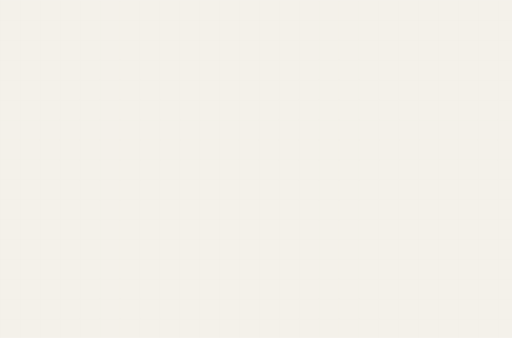
t = 0.00 s
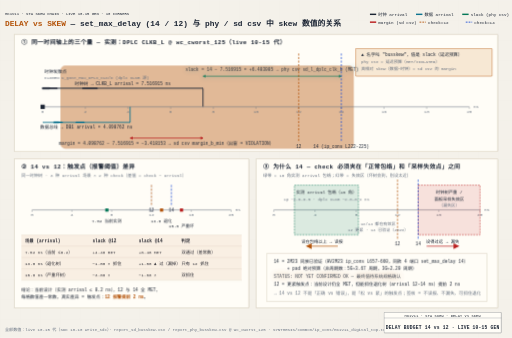
t = 3.00 s
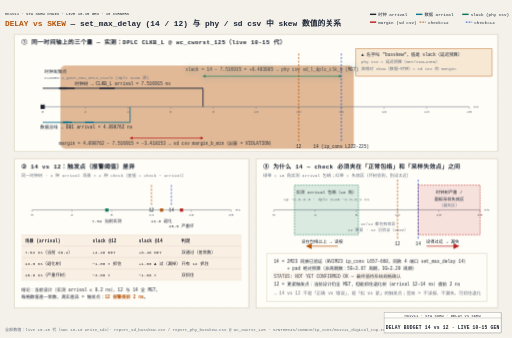
t = 3.32 s
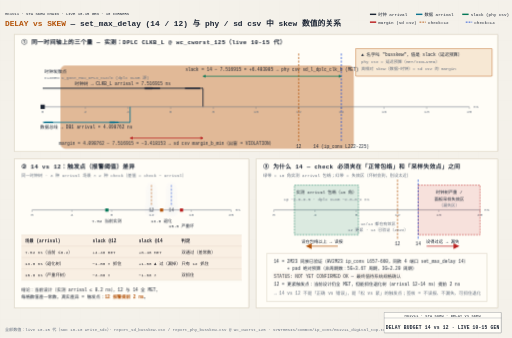
t = 4.92 s
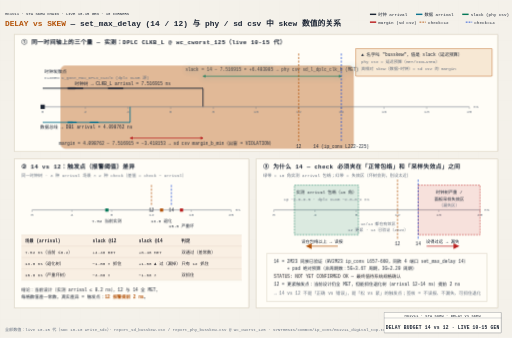
t = 6.48 s
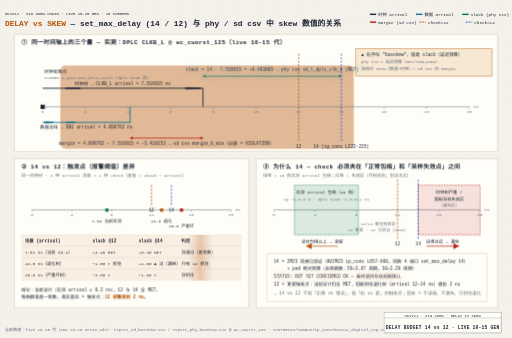
t = 8.68 s

The animated SVG that drew these frames (rendered in a browser with its animation timeline set to each time). Animation: 13 CSS @keyframes rules; frames cover the first 8.68 s, repeats indefinitely.

<svg xmlns="http://www.w3.org/2000/svg" viewBox="0 0 1440 950" width="1440" height="950">
<defs>
<pattern id="grid" width="56" height="56" patternUnits="userSpaceOnUse"><path d="M 56 0 L 0 0 0 56" fill="none" stroke="#ddd6c8" stroke-width="0.5"/></pattern>
<marker id="m_green" viewBox="0 0 10 10" refX="9" refY="5" markerWidth="8" markerHeight="8" orient="auto-start-reverse"><path d="M0,0 L10,5 L0,10 z" fill="#047857"/></marker>
<marker id="m_red" viewBox="0 0 10 10" refX="9" refY="5" markerWidth="8" markerHeight="8" orient="auto-start-reverse"><path d="M0,0 L10,5 L0,10 z" fill="#b91c1c"/></marker>
<marker id="m_ink" viewBox="0 0 10 10" refX="9" refY="5" markerWidth="8" markerHeight="8" orient="auto-start-reverse"><path d="M0,0 L10,5 L0,10 z" fill="#1c2534"/></marker>
<marker id="m_data" viewBox="0 0 10 10" refX="9" refY="5" markerWidth="8" markerHeight="8" orient="auto-start-reverse"><path d="M0,0 L10,5 L0,10 z" fill="#0e7490"/></marker>
<marker id="m_amber" viewBox="0 0 10 10" refX="9" refY="5" markerWidth="8" markerHeight="8" orient="auto-start-reverse"><path d="M0,0 L10,5 L0,10 z" fill="#b45309"/></marker>
<marker id="m_blue" viewBox="0 0 10 10" refX="9" refY="5" markerWidth="8" markerHeight="8" orient="auto-start-reverse"><path d="M0,0 L10,5 L0,10 z" fill="#1d4ed8"/></marker>
<clipPath id="clipRows2"><rect x="60" y="660" width="620" height="128"/></clipPath>
<linearGradient id="sweepG-1" gradientUnits="userSpaceOnUse" x1="60" y1="0" x2="920" y2="0"><stop offset="0" stop-color="#b45309" stop-opacity="0"/><stop offset="0.46" stop-color="#b45309" stop-opacity="0"/><stop offset="0.5" stop-color="#b45309" stop-opacity="0.3"/><stop offset="0.54" stop-color="#b45309" stop-opacity="0"/><stop offset="1" stop-color="#b45309" stop-opacity="0"/></linearGradient>
<clipPath id="sweepC-1"><rect x="60" y="660" width="620" height="128"/></clipPath>
</defs>
<style>text{font-family:"Microsoft YaHei","Courier New","Lucida Console","SimHei",monospace;fill:#1c2534}.mono{font-family:"Consolas","Microsoft YaHei","Courier New",monospace}.mut{fill:#667180}.p1{animation-delay:2.5s}.pulseU{animation:glowPulse 3.2s ease-in-out infinite}.tL{animation:tickBreathe 3s ease-in-out infinite}.rowB{animation:rowBreathe 3.2s ease-in-out infinite}.nGlow{animation:numGlow 5.2s ease-in-out infinite}@media (prefers-reduced-motion: reduce){*{animation:none!important}}</style>
<style>
.row{opacity:0;animation:rowIn .55s cubic-bezier(.22,.7,.3,1) forwards}
.head{opacity:0;animation:rowIn .55s cubic-bezier(.22,.7,.3,1) forwards}
@keyframes rowIn{from{opacity:0;transform:translateY(10px)}to{opacity:1;transform:none}}
.draw{stroke-dasharray:100;animation:drawIn .6s cubic-bezier(.4,0,.2,1) forwards}
@keyframes drawIn{from{stroke-dashoffset:100}to{stroke-dashoffset:0}}
.fade{opacity:0;animation:fadeIn .6s ease forwards}
@keyframes fadeIn{to{opacity:1}}
.flowdot{fill:none;stroke-linecap:round;stroke-dasharray:9 91;stroke-width:3.5;animation:flow 2.6s linear infinite}
@keyframes flow{to{stroke-dashoffset:-100}}
.flowtail{fill:none;stroke-linecap:round;stroke-dasharray:4 96;stroke-width:8;opacity:.25;animation:flow 2.6s linear infinite}
.pulse{transform-box:fill-box;transform-origin:center;animation:pulse 2.8s ease-in-out infinite}
@keyframes pulse{0%,100%{opacity:1;filter:drop-shadow(0 0 0 rgba(180,83,9,0))}50%{opacity:.8;filter:drop-shadow(0 0 10px rgba(180,83,9,.75))}}
.pulse-t{transform-box:fill-box;transform-origin:center;animation:pulseT 2.8s ease-in-out infinite}
@keyframes pulseT{0%,100%{opacity:1;filter:drop-shadow(0 0 0 rgba(14,116,144,0))}50%{opacity:.8;filter:drop-shadow(0 0 10px rgba(14,116,144,.75))}}
.pulse-b{transform-box:fill-box;transform-origin:center;animation:pulseB 2.8s ease-in-out infinite}
@keyframes pulseB{0%,100%{opacity:1;filter:drop-shadow(0 0 0 rgba(29,78,216,0))}50%{opacity:.8;filter:drop-shadow(0 0 10px rgba(29,78,216,.75))}}
.sweepband{opacity:.85;animation:sweepMove 8s linear infinite}
@keyframes sweepMove{to{transform:translateX(var(--sweepP,160px))}}
.dashgrow{stroke-dasharray:7 5;animation:dashgrow 2.6s linear infinite}
@keyframes dashgrow{from{stroke-dashoffset:72}to{stroke-dashoffset:0}}
.march{animation:march 1.5s linear infinite}
@keyframes march{to{stroke-dashoffset:-16}}
.cellwave{animation:wave 2.6s ease-in-out infinite}
@keyframes wave{0%,100%{opacity:1}50%{opacity:.72}}
.breathe{animation:br 3.2s ease-in-out infinite}
@keyframes br{0%,100%{opacity:1}50%{opacity:.55}}
.step{animation:stepLit 6s ease-in-out infinite}
@keyframes stepLit{0%,16%{filter:drop-shadow(0 0 9px rgba(29,78,216,.85))}24%,92%{filter:drop-shadow(0 0 0 rgba(29,78,216,0))}100%{filter:drop-shadow(0 0 9px rgba(29,78,216,.85))}}
@media (prefers-reduced-motion:reduce){*{animation:none!important}.row,.head,.fade{opacity:1!important}.flowdot,.flowtail,.sweepband{display:none!important}}
</style>
<rect x="0" y="0" width="1440" height="950" fill="#f4f1ea"/>
<rect x="0" y="0" width="1440" height="950" fill="url(#grid)" opacity="0.45"/>
<text x="14" y="42" font-size="11" fill="#b45309" class="mono head" style="animation-delay:0s">HK1V11 · STA SKEW CHAIN · LIVE 10-15 GEN · 10 CORNERS</text>
<text class="head" style="animation-delay:0.05s" x="14" y="74" font-size="22" font-weight="bold"><tspan fill="#b45309">DELAY vs SKEW</tspan> — set_max_delay (14 / 12) 与 phy / sd csv 中 skew 数值的关系</text>
<g class="row" style="animation-delay:0.15s">
<rect x="1040" y="38" width="18" height="4" fill="#1c2534"/>
<text x="1064" y="44" font-size="12">时钟 arrival</text>
<rect x="1170" y="38" width="18" height="4" fill="#0e7490"/>
<text x="1194" y="44" font-size="12">数据 arrival</text>
<rect x="1300" y="38" width="18" height="4" fill="#047857"/>
<text x="1324" y="44" font-size="12">slack (phy csv)</text>
<rect x="1040" y="60" width="18" height="4" fill="#b91c1c"/>
<text x="1064" y="66" font-size="12">margin (sd csv)</text>
<line x1="1180" y1="62" x2="1198" y2="62" stroke="#b45309" stroke-width="2.5" stroke-dasharray="5,3"/>
<text x="1204" y="66" font-size="12">check=12</text>
<line x1="1310" y1="62" x2="1328" y2="62" stroke="#1d4ed8" stroke-width="2.5" stroke-dasharray="5,3"/>
<text x="1334" y="66" font-size="12">check=14</text>
</g>
<g class="p1 row" style="animation-delay:0.2s">
<rect x="40" y="96" width="1360" height="330" rx="2" fill="#fffdf7" stroke="#c9bfa8" stroke-width="1.5"/>
<g class="fade" style="animation-delay:0.25s">
<rect class="glow" x="170" y="184" width="825" height="234" rx="14" fill="#b45309" opacity="0.4"/>
</g>
<text class="fade" style="animation-delay:0.4s" x="60" y="124" font-size="16.5" font-weight="bold" letter-spacing="0.05em">① 同一时间轴上的三个量 — 实测：DPLC CLKB_L @ wc_cworst_125（live 10-15 代）</text>
<g class="fade" style="animation-delay:0.5s">
<rect x="1000" y="136" width="384" height="78" rx="2" fill="#f7e8d4" stroke="#b45309" stroke-width="1.2"/>
<text x="1016" y="158" font-size="12.5" fill="#b45309">▲ 名字叫 "busskew"，值是 slack（延迟预算）</text>
<text x="1016" y="178" font-size="11.5" class="mut">phy csv = 延迟预算（MET/VIOLATED）</text>
<text x="1016" y="198" font-size="11.5" class="mut">真相对 skew（数据−时钟）= sd csv 的 margin</text>
</g>
<g class="fade" style="animation-delay:0.55s">
<text x="125" y="206" font-size="12.5">时钟发散点</text>
<text x="125" y="221" font-size="11.5" class="mono mut">CLKGEN u_gate_MUX_DPLC_CLK/O (dplc CLKB 源)</text>
</g>
<g class="pulse-t" style="animation-delay:-0.7s">
<g class="fade" style="animation-delay:1.0ss">
<line class="dGreen draw" pathLength="100" style="animation-delay:1.0s" x1="571" y1="214" x2="960" y2="214" stroke="#047857" stroke-width="2"/>
</g>
<g class="fade" style="animation-delay:1.45s">
<path class="aGreen" d="M570.2,214 L578.2,210 L578.2,218 z" fill="#047857"/>
<path class="aGreen" d="M960.8,214 L952.8,210 L952.8,218 z" fill="#047857"/>
</g>
<text class="fade" style="animation-delay:1.5s" x="765" y="200" font-size="12.5" text-anchor="middle" fill="#047857">slack = 14 − 7.516915 = +6.483085 → phy csv sd_l_dplc_clk_b (MET)</text>
</g>
<g class="fade" style="animation-delay:0.8ss">
<line class="dClockH draw" pathLength="100" style="animation-delay:0.8s" x1="120" y1="248" x2="571" y2="248" stroke="#1c2534" stroke-width="2.5"/>
</g>
<g class="fade" style="animation-delay:0.95ss">
<line class="dClockV draw" pathLength="100" style="animation-delay:0.95s" x1="571" y1="248" x2="571" y2="300" stroke="#1c2534" stroke-width="2.5"/>
</g>
<path class="flowdot" d="M 120 248 L 571 248" stroke="#1c2534" pathLength="100" style="animation-duration:3s;animation-delay:0s"/>
<path class="flowdot" d="M 120 248 L 571 248" stroke="#1c2534" pathLength="100" style="animation-duration:3s;animation-delay:-0.75s"/>
<path class="flowtail" d="M 120 248 L 571 248" stroke="#1c2534" pathLength="100" style="animation-duration:3s;animation-delay:0s"/>
<text class="fade" style="animation-delay:1.1s" x="345" y="240" font-size="12.5" text-anchor="middle" fill="#1c2534">时钟树 → CLKB_L arrival = 7.516915 ns</text>
<g class="fade" style="animation-delay:0.6s">
<line x1="120" y1="300" x2="1320" y2="300" stroke="#667180" stroke-width="1.5"/>
<line x1="120" y1="300" x2="120" y2="306" stroke="#667180" stroke-width="1"/>
<text x="120" y="318" font-size="12" text-anchor="middle" class="mono mut">0</text>
<line x1="240" y1="300" x2="240" y2="306" stroke="#667180" stroke-width="1"/>
<text x="240" y="318" font-size="12" text-anchor="middle" class="mono mut">2</text>
<line x1="360" y1="300" x2="360" y2="306" stroke="#667180" stroke-width="1"/>
<text x="360" y="318" font-size="12" text-anchor="middle" class="mono mut">4</text>
<line x1="480" y1="300" x2="480" y2="306" stroke="#667180" stroke-width="1"/>
<text x="480" y="318" font-size="12" text-anchor="middle" class="mono mut">6</text>
<line x1="600" y1="300" x2="600" y2="306" stroke="#667180" stroke-width="1"/>
<text x="600" y="318" font-size="12" text-anchor="middle" class="mono mut">8</text>
<line x1="720" y1="300" x2="720" y2="306" stroke="#667180" stroke-width="1"/>
<text x="720" y="318" font-size="12" text-anchor="middle" class="mono mut">10</text>
<line x1="840" y1="300" x2="840" y2="306" stroke="#667180" stroke-width="1"/>
<text x="840" y="318" font-size="12" text-anchor="middle" class="mono mut">12</text>
<line x1="960" y1="300" x2="960" y2="306" stroke="#667180" stroke-width="1"/>
<text x="960" y="318" font-size="12" text-anchor="middle" class="mono mut">14</text>
<line x1="1080" y1="300" x2="1080" y2="306" stroke="#667180" stroke-width="1"/>
<text x="1080" y="318" font-size="12" text-anchor="middle" class="mono mut">16</text>
<line x1="1200" y1="300" x2="1200" y2="306" stroke="#667180" stroke-width="1"/>
<text x="1200" y="318" font-size="12" text-anchor="middle" class="mono mut">18</text>
<line x1="1320" y1="300" x2="1320" y2="306" stroke="#667180" stroke-width="1"/>
<text x="1320" y="318" font-size="12" text-anchor="middle" class="mono mut">20</text>
<text x="1332" y="304" font-size="12" class="mono mut">ns</text>
<rect class="tL" x="118.5" y="296" width="3" height="11" fill="#1c2534" opacity="0"/>
<rect class="tL" x="238.5" y="296" width="3" height="11" fill="#1c2534" opacity="0"/>
<rect class="tL" x="358.5" y="296" width="3" height="11" fill="#1c2534" opacity="0"/>
<rect class="tL" x="478.5" y="296" width="3" height="11" fill="#1c2534" opacity="0"/>
<rect class="tL" x="598.5" y="296" width="3" height="11" fill="#1c2534" opacity="0"/>
<rect class="tL" x="718.5" y="296" width="3" height="11" fill="#1c2534" opacity="0"/>
<rect class="tL" x="838.5" y="296" width="3" height="11" fill="#1c2534" opacity="0"/>
<rect class="tL" x="958.5" y="296" width="3" height="11" fill="#1c2534" opacity="0"/>
<rect class="tL" x="1078.5" y="296" width="3" height="11" fill="#1c2534" opacity="0"/>
<rect class="tL" x="1198.5" y="296" width="3" height="11" fill="#1c2534" opacity="0"/>
<rect class="tL" x="1318.5" y="296" width="3" height="11" fill="#1c2534" opacity="0"/>
<rect x="114" y="294" width="12" height="12" fill="#1c2534"/>
</g>
<g class="fade" style="animation-delay:1.1ss">
<line class="dDataH draw" pathLength="100" style="animation-delay:1.1s" x1="120" y1="344" x2="366" y2="344" stroke="#0e7490" stroke-width="2.5"/>
</g>
<g class="fade" style="animation-delay:1.25ss">
<line class="dDataV draw" pathLength="100" style="animation-delay:1.25s" x1="366" y1="344" x2="366" y2="300" stroke="#0e7490" stroke-width="2.5"/>
</g>
<path class="flowdot" d="M 120 344 L 366 344" stroke="#0e7490" pathLength="100" style="animation-duration:3s;animation-delay:-0.4s"/>
<path class="flowdot" d="M 120 344 L 366 344" stroke="#0e7490" pathLength="100" style="animation-duration:3s;animation-delay:-1.15s"/>
<path class="flowtail" d="M 120 344 L 366 344" stroke="#0e7490" pathLength="100" style="animation-duration:3s;animation-delay:-0.4s"/>
<text class="fade" style="animation-delay:1.45s" x="243" y="362" font-size="12.5" text-anchor="middle" fill="#0e7490">数据总线 → DB1 arrival = 4.098762 ns</text>
<g class="fade" style="animation-delay:1.45ss">
<line class="dRed draw" pathLength="100" style="animation-delay:1.45s" x1="366" y1="388" x2="571" y2="388" stroke="#b91c1c" stroke-width="2"/>
</g>
<g class="fade" style="animation-delay:1.7s">
<path class="aRed" d="M365.2,388 L373.2,384 L373.2,392 z" fill="#b91c1c"/>
<path class="aRed" d="M571.8,388 L563.8,384 L563.8,392 z" fill="#b91c1c"/>
</g>
<text class="fade" style="animation-delay:1.75s" x="468" y="408" font-size="12.5" text-anchor="middle" fill="#b91c1c">margin = 4.098762 − 7.516915 = −3.418153 → sd csv margin_b_min（出窗 = VIOLATION）</text>
<g class="fade" style="animation-delay:1.5s">
<line class="march" x1="840" y1="150" x2="840" y2="400" stroke="#b45309" stroke-width="2" stroke-dasharray="6,4" style="animation:none"/>
<text x="840" y="416" font-size="12.5" text-anchor="middle" fill="#b45309" class="mono">12</text>
</g>
<rect class="pulseU" x="832" y="421" width="16" height="2.5" rx="1.25" fill="#b45309" opacity="0"/>
<g class="fade" style="animation-delay:1.55s">
<line class="march" x1="960" y1="150" x2="960" y2="400" stroke="#1d4ed8" stroke-width="2" stroke-dasharray="6,4" style="animation:none"/>
<text x="960" y="416" font-size="12.5" text-anchor="middle" fill="#1d4ed8" class="mono">14 (ip_cons L222-225)</text>
</g>
<rect class="pulseU" x="881" y="421" width="16" height="2.5" rx="1.25" fill="#1d4ed8" opacity="0"/>
</g>
<g class="p2 row" style="animation-delay:0.5s">
<rect x="40" y="446" width="660" height="420" rx="2" fill="#fffdf7" stroke="#c9bfa8" stroke-width="1.5"/>
<text class="fade" style="animation-delay:0.75s" x="60" y="474" font-size="16.5" font-weight="bold" letter-spacing="0.05em">② 14 vs 12：触发点（报警阈值）差异</text>
<text x="60" y="498" font-size="12" class="mut fade" style="animation-delay:0.8s">同一时钟树 · 3 种 arrival 场景 × 2 种 check（差值 = check − arrival）</text>
<g class="fade" style="animation-delay:0.85s">
<line x1="90" y1="590" x2="650" y2="590" stroke="#667180" stroke-width="1.5"/>
<line x1="90" y1="590" x2="90" y2="596" stroke="#667180" stroke-width="1"/>
<text x="90" y="606" font-size="12" text-anchor="middle" class="mono mut">0</text>
<line x1="202" y1="590" x2="202" y2="596" stroke="#667180" stroke-width="1"/>
<text x="202" y="606" font-size="12" text-anchor="middle" class="mono mut">4</text>
<line x1="314" y1="590" x2="314" y2="596" stroke="#667180" stroke-width="1"/>
<text x="314" y="606" font-size="12" text-anchor="middle" class="mono mut">8</text>
<line x1="426" y1="590" x2="426" y2="596" stroke="#667180" stroke-width="1"/>
<text x="426" y="606" font-size="12" text-anchor="middle" class="mono mut">12</text>
<line x1="538" y1="590" x2="538" y2="596" stroke="#667180" stroke-width="1"/>
<text x="538" y="606" font-size="12" text-anchor="middle" class="mono mut">16</text>
<line x1="650" y1="590" x2="650" y2="596" stroke="#667180" stroke-width="1"/>
<text x="650" y="606" font-size="12" text-anchor="middle" class="mono mut">20</text>
<text x="662" y="594" font-size="12" class="mono mut">ns</text>
</g>
<g class="fade" style="animation-delay:1.0s"><g class="pulse-b" style="animation-delay:-2.1s">
<line class="march" x1="426" y1="520" x2="426" y2="580" stroke="#b45309" stroke-width="2" stroke-dasharray="6,4" style="animation:none"/>
<text x="426" y="596" font-size="12.5" text-anchor="middle" fill="#b45309" class="mono">12</text>
<line class="march" x1="482" y1="520" x2="482" y2="580" stroke="#1d4ed8" stroke-width="2" stroke-dasharray="6,4" style="animation:none"/>
<text x="482" y="596" font-size="12.5" text-anchor="middle" fill="#1d4ed8" class="mono">14</text>
</g></g>
<g class="fade" style="animation-delay:1.05s">
<rect x="296" y="586" width="9" height="9" fill="#047857"/>
<rect x="450" y="586" width="9" height="9" fill="#b45309"/>
<rect x="506" y="586" width="9" height="9" fill="#b91c1c"/>
<text x="300" y="624" font-size="12" text-anchor="middle" fill="#047857">7.52 当前实测</text>
<text x="454" y="624" font-size="12" text-anchor="middle" fill="#b45309">13.0 退化</text>
<text x="510" y="640" font-size="12" text-anchor="middle" fill="#b91c1c">15.0 严重坏</text>
</g>
<g class="fade" style="animation-delay:0.95s">
<line x1="60" y1="660" x2="680" y2="660" stroke="#ddd6c8" stroke-width="0.8"/>
<line x1="60" y1="692" x2="680" y2="692" stroke="#ddd6c8" stroke-width="0.8"/>
<line x1="60" y1="724" x2="680" y2="724" stroke="#ddd6c8" stroke-width="0.8"/>
<line x1="60" y1="756" x2="680" y2="756" stroke="#ddd6c8" stroke-width="0.8"/>
<line x1="60" y1="788" x2="680" y2="788" stroke="#ddd6c8" stroke-width="0.8"/>
<text x="70" y="682" font-size="12.5" font-weight="bold" fill="#b45309">场景 (arrival)</text>
<text x="260" y="682" font-size="12.5" font-weight="bold" fill="#b45309">slack @12</text>
<text x="390" y="682" font-size="12.5" font-weight="bold" fill="#b45309">slack @14</text>
<text x="510" y="682" font-size="12.5" font-weight="bold" fill="#b45309">判定</text>
</g>
<g clip-path="url(#sweepC-1)"><rect class="sweepband" x="60" y="660" width="860" height="128" fill="url(#sweepG-1)" style="--sweepP:860px"/></g>
<g class="r1 row" style="animation-delay:1.1s">
<text x="70" y="714" font-size="12">7.52 ns（当前 ≤8.2）</text>
<text x="260" y="714" font-size="12" fill="#047857" class="mono">+4.48 MET</text>
<text x="390" y="714" font-size="12" fill="#047857" class="mono">+6.48 MET</text>
<text x="510" y="714" font-size="12" fill="#1c2534">双通过（差常数）</text>
</g>
<g class="r2 row" style="animation-delay:1.25s">
<text x="70" y="746" font-size="12">13.0 ns（退化树）</text>
<text x="260" y="746" font-size="12" fill="#b91c1c" class="mono">−1.00 × 抓住</text>
<text x="390" y="746" font-size="12" fill="#b45309" class="mono">+1.00 ▲ 过（漏掉）</text>
<text x="510" y="746" font-size="12" fill="#b45309">只有 12 抓住</text>
</g>
<g class="r3 row" style="animation-delay:1.4s">
<text x="70" y="778" font-size="12">15.0 ns（严重坏树）</text>
<text x="260" y="778" font-size="12" fill="#b91c1c" class="mono">−3.00 ×</text>
<text x="390" y="778" font-size="12" fill="#b91c1c" class="mono">−1.00 ×</text>
<text x="510" y="778" font-size="12" fill="#1c2534">双抓住</text>
</g>
<g clip-path="url(#clipRows2)"><rect class="rowB" style="opacity:.08" x="60" y="660" width="620" height="128" fill="#b45309"/></g>
<g class="fade" style="animation-delay:1.55s">
<text x="60" y="820" font-size="12.5">结论：当前设计（实测 arrival ≤ 8.2 ns），12 与 14 全 MET，</text>
<text x="60" y="840" font-size="12.5">每格数值差一常数，真实差异 = 触发点：<tspan fill="#b45309" font-weight="bold">12 报警提前 2 ns</tspan>。</text>
</g>
</g>
<g class="p3 row" style="animation-delay:0.8s">
<rect x="720" y="446" width="680" height="420" rx="2" fill="#fffdf7" stroke="#c9bfa8" stroke-width="1.5"/>
<text class="fade" style="animation-delay:1.05s" x="740" y="474" font-size="16.5" font-weight="bold" letter-spacing="0.05em">③ 为什么 14 — check 必须夹在「正常包络」和「采样失效点」之间</text>
<text x="740" y="498" font-size="12" class="mut fade" style="animation-delay:1.1s">绿带 = 10 角实测 arrival 包络；红带 = 失效区（坏树会到，别设太近）</text>
<g class="fade" style="animation-delay:1.1s">
<line x1="770" y1="590" x2="1350" y2="590" stroke="#667180" stroke-width="1.5"/>
<line x1="770" y1="590" x2="770" y2="596" stroke="#667180" stroke-width="1"/>
<text x="770" y="606" font-size="12" text-anchor="middle" class="mono mut">0</text>
<line x1="886" y1="590" x2="886" y2="596" stroke="#667180" stroke-width="1"/>
<text x="886" y="606" font-size="12" text-anchor="middle" class="mono mut">4</text>
<line x1="1002" y1="590" x2="1002" y2="596" stroke="#667180" stroke-width="1"/>
<text x="1002" y="606" font-size="12" text-anchor="middle" class="mono mut">8</text>
<line x1="1118" y1="590" x2="1118" y2="596" stroke="#667180" stroke-width="1"/>
<text x="1118" y="606" font-size="12" text-anchor="middle" class="mono mut">12</text>
<line x1="1234" y1="590" x2="1234" y2="596" stroke="#667180" stroke-width="1"/>
<text x="1234" y="606" font-size="12" text-anchor="middle" class="mono mut">16</text>
<line x1="1350" y1="590" x2="1350" y2="596" stroke="#667180" stroke-width="1"/>
<text x="1350" y="606" font-size="12" text-anchor="middle" class="mono mut">20</text>
<text x="1362" y="594" font-size="12" class="mono mut">ns</text>
</g>
<g class="fade" style="animation-delay:1.15s">
<rect x="828" y="520" width="180" height="140" fill="#047857" fill-opacity="0.14" stroke="#047857" stroke-width="1.5" stroke-dasharray="5,3"/>
<text x="918" y="545" font-size="12" text-anchor="middle" fill="#047857">实测 arrival 包络（10 角）</text>
<text x="918" y="563" font-size="11.5" text-anchor="middle" class="mono mut">1p ~2.0–6.5 · dplc CLKB ~2.8–8.2 ns</text>
</g>
<g class="fade" style="animation-delay:1.2s">
<rect x="1176" y="520" width="174" height="140" fill="#b91c1c" fill-opacity="0.12" stroke="#b91c1c" stroke-width="1.5" stroke-dasharray="5,3"/>
<text x="1263" y="545" font-size="12" text-anchor="middle" fill="#b91c1c">时钟树严重 /</text>
<text x="1263" y="563" font-size="12" text-anchor="middle" fill="#b91c1c">面板采样失效区</text>
<text x="1263" y="581" font-size="11.5" text-anchor="middle" class="mut">（漏失区）</text>
</g>
<ellipse class="nGlow" cx="1118" cy="687" rx="18" ry="11" fill="#b45309" opacity="0"/>
<ellipse class="nGlow" cx="1176" cy="687" rx="18" ry="11" fill="#1d4ed8" opacity="0"/>
<g class="fade" style="animation-delay:1.3s">
<line class="march" x1="1118" y1="505" x2="1118" y2="675" stroke="#b45309" stroke-width="2" stroke-dasharray="6,4" style="animation:none"/>
<text x="1118" y="691" font-size="12.5" text-anchor="middle" fill="#b45309" class="mono">12</text>
<line class="march" x1="1176" y1="505" x2="1176" y2="675" stroke="#1d4ed8" stroke-width="2" stroke-dasharray="6,4" style="animation:none"/>
<text x="1176" y="691" font-size="12.5" text-anchor="middle" fill="#1d4ed8" class="mono">14</text>
</g>
<g class="fade" style="animation-delay:1.35s">
<text x="1063" y="634" font-size="11.5" text-anchor="middle" class="mut">12/14 都在有效区</text>
<text x="1063" y="650" font-size="11.5" text-anchor="middle" class="mut">12 更紧 · 14 已验证（2M23）</text>
</g>
<g class="fade" style="animation-delay:1.45ss">
<line class="draw" pathLength="100" style="animation-delay:1.45s" x1="950" y1="692" x2="862" y2="692" stroke="#b45309" stroke-width="2" marker-end="url(#m_amber)"/>
</g>
<text class="fade" style="animation-delay:1.65s" x="906" y="684" font-size="12" text-anchor="middle" fill="#b45309">设在包络以上 → 误报</text>
<g class="fade" style="animation-delay:1.55ss">
<line class="draw" pathLength="100" style="animation-delay:1.55s" x1="1200" y1="692" x2="1290" y2="692" stroke="#b91c1c" stroke-width="2" marker-end="url(#m_red)"/>
</g>
<text class="fade" style="animation-delay:1.7s" x="1245" y="684" font-size="12" text-anchor="middle" fill="#b91c1c">设得过远 → 漏失</text>
<g class="head" style="animation-delay:1.7s">
<rect x="750" y="712" width="620" height="136" rx="2" fill="#fffdf7" stroke="#c9bfa8" stroke-width="1.2"/>
<text x="770" y="738" font-size="12.5">14 = 2M23 同族已验证（HV2M23 ip_cons L657-660，同款 4 端口 set_max_delay 14）</text>
<text x="770" y="760" font-size="12.5">　　　+ pad 绝对预算（非周期数：5G≈3.67 周期，3G≈2.20 周期）</text>
<g class="pulse" style="animation-delay:-1.4s">
<text x="770" y="782" font-size="12.5" fill="#b45309">STATUS: NOT YET CONFIRMED OK — 最终值待系统规格确认</text>
</g>
<text x="770" y="804" font-size="12.5">12 = 更紧触发点：当前设计仍全 MET，但能抓住退化树（arrival 12–14 ns）提前 2 ns</text>
<text x="770" y="828" font-size="12.5" class="mut">→ 14 vs 12 不是「正确 vs 错误」，是「松 vs 紧」的触发点；签核 = 不误报、不漏失、可抓住退化</text>
</g>
</g>
<text x="14" y="930" font-size="11.5" class="mut fade" style="animation-delay:1.75s">全部数值：live 10-15 代（SDC 10-10 write_sdc）· report_sd_busskew.csv / report_phy_busskew.csv @ wc_cworst_125 · SYNTHESIS/common/ip_cons/HK1V11_digital_top.tcl L222-225 · 2026-10-20 10:30</text>
<g class="head" style="animation-delay:1.8s">
<rect x="1080" y="878" width="330" height="58" rx="2" fill="#fffdf7" stroke="#1c2534" stroke-width="0.75"/>
<line x1="1080" y1="894" x2="1410" y2="894" stroke="#1c2534" stroke-width="0.5"/>
<text x="1245" y="890" font-size="10" text-anchor="middle" fill="#667180" class="mono" letter-spacing="0.05em">HK1V11 · STA SKEW · DELAY vs SKEW</text>
<text x="1245" y="924" font-size="13" font-weight="700" text-anchor="middle" fill="#b45309" class="mono" letter-spacing="0.05em">DELAY BUDGET 14 vs 12 · LIVE 10-15 GEN</text>
</g>
<!-- ymzhu 2026-10-26 17:07 -->
</svg>
